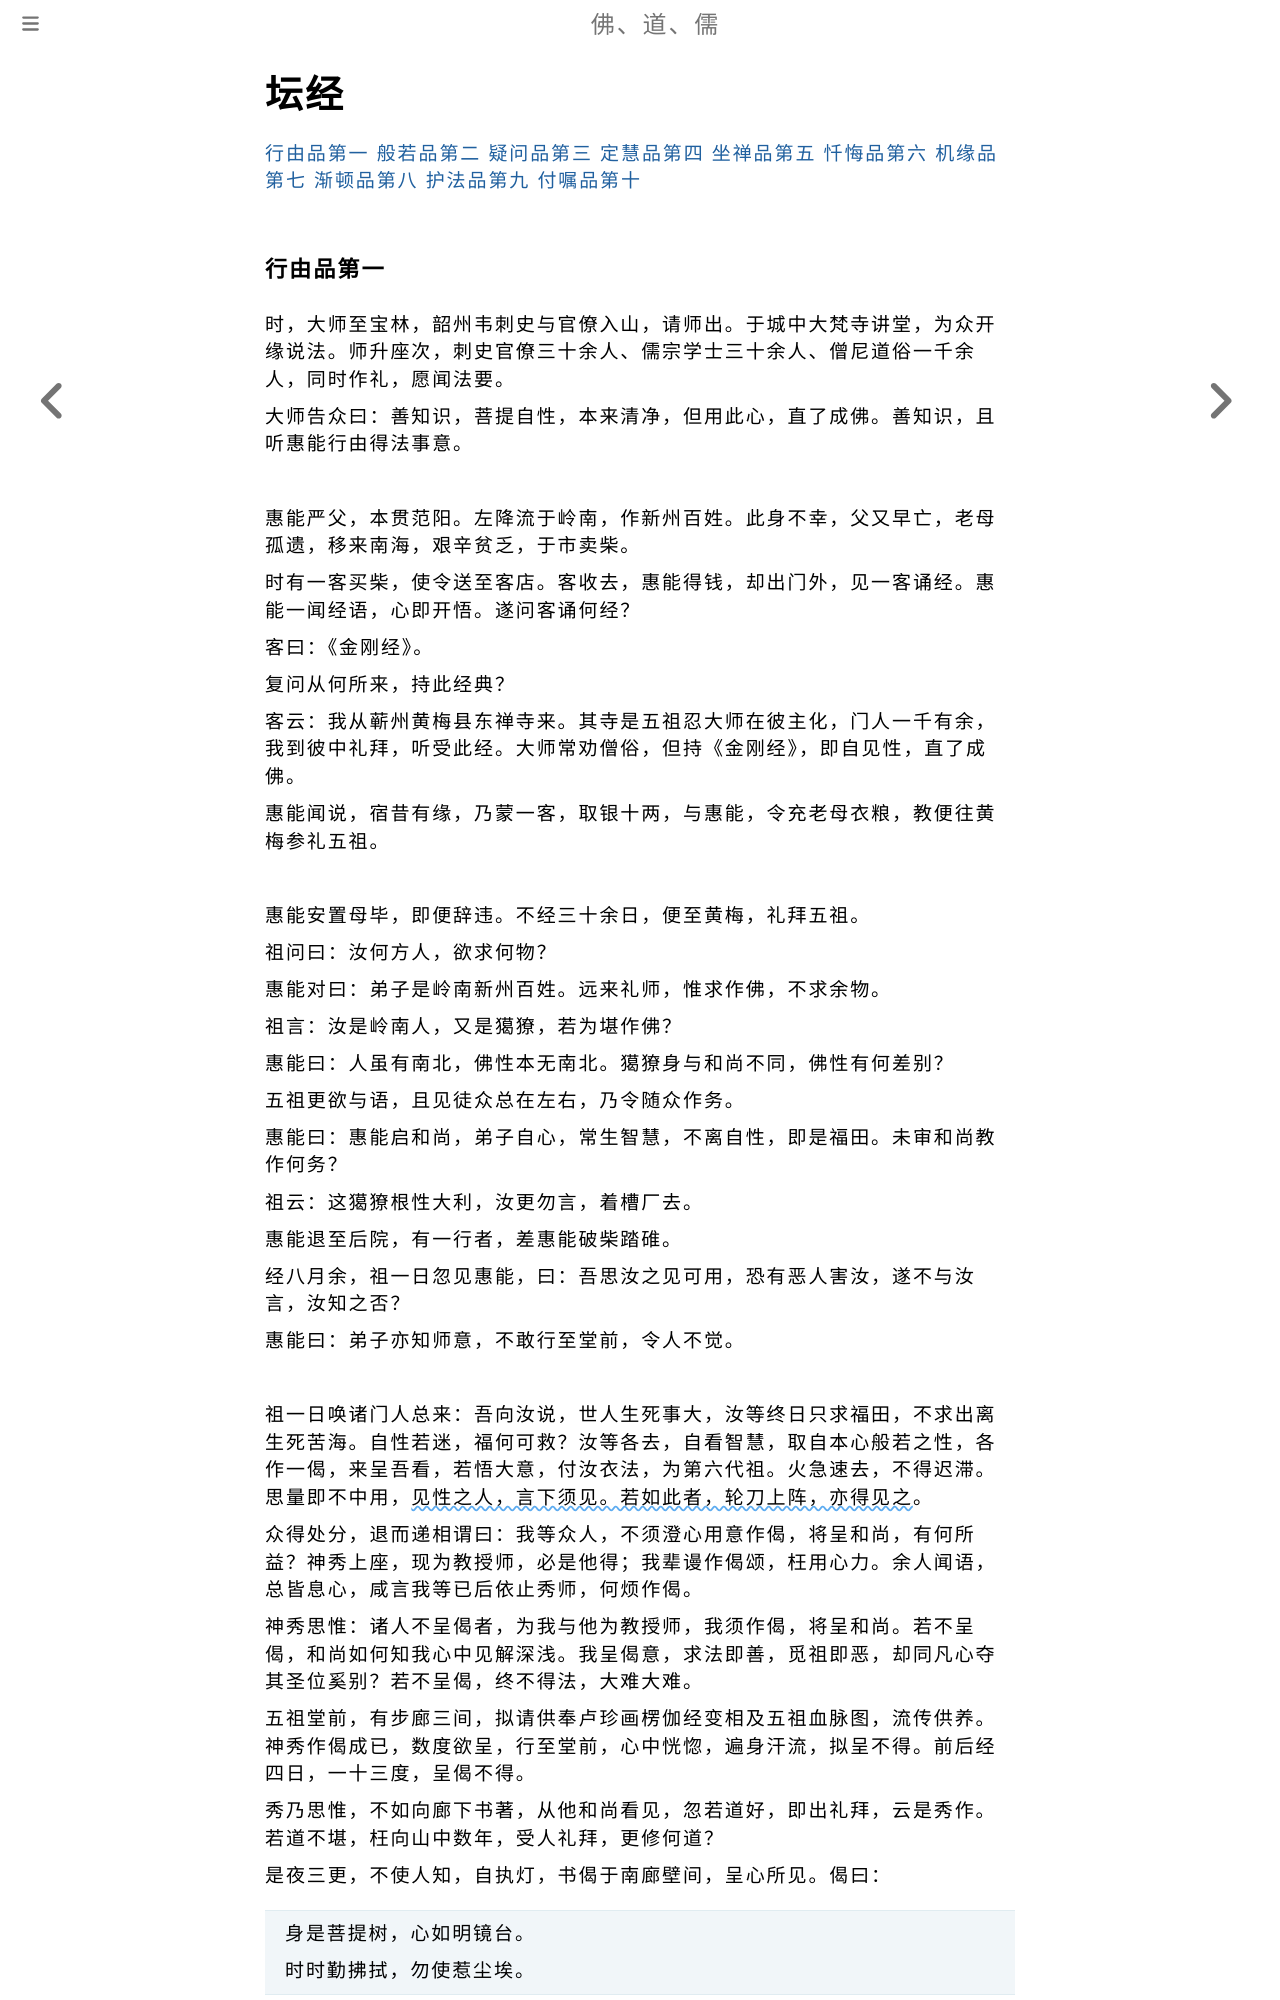

repository: fodaoru/fodaoru.github.io · page: Buddhism/TanJing.html · generator: mdbook

# 坛经

[行由品第一](#行由品第一) [般若品第二](#般若品第二) [疑问品第三](#疑问品第三) [定慧品第四](#定慧品第四) [坐禅品第五](#坐禅品第五) [忏悔品第六](#忏悔品第六) [机缘品第七](#机缘品第七) [渐顿品第八](#渐顿品第八) [护法品第九](#护法品第九) [付嘱品第十](#付嘱品第十)

### 行由品第一

时，大师至宝林，韶州韦刺史与官僚入山，请师出。于城中大梵寺讲堂，为众开缘说法。师升座次，刺史官僚三十余人、儒宗学士三十余人、僧尼道俗一千余人，同时作礼，愿闻法要。

大师告众曰：善知识，菩提自性，本来清净，但用此心，直了成佛。善知识，且听惠能行由得法事意。

    

惠能严父，本贯范阳。左降流于岭南，作新州百姓。此身不幸，父又早亡，老母孤遗，移来南海，艰辛贫乏，于市卖柴。

时有一客买柴，使令送至客店。客收去，惠能得钱，却出门外，见一客诵经。惠能一闻经语，心即开悟。遂问客诵何经？

客曰：《金刚经》。

复问从何所来，持此经典？

客云：我从蕲州黄梅县东禅寺来。其寺是五祖忍大师在彼主化，门人一千有余，我到彼中礼拜，听受此经。大师常劝僧俗，但持《金刚经》，即自见性，直了成佛。

惠能闻说，宿昔有缘，乃蒙一客，取银十两，与惠能，令充老母衣粮，教便往黄梅参礼五祖。

    

惠能安置母毕，即便辞违。不经三十余日，便至黄梅，礼拜五祖。

祖问曰：汝何方人，欲求何物？

惠能对曰：弟子是岭南新州百姓。远来礼师，惟求作佛，不求余物。

祖言：汝是岭南人，又是獦獠，若为堪作佛？

惠能曰：人虽有南北，佛性本无南北。獦獠身与和尚不同，佛性有何差别？

五祖更欲与语，且见徒众总在左右，乃令随众作务。

惠能曰：惠能启和尚，弟子自心，常生智慧，不离自性，即是福田。未审和尚教作何务？

祖云：这獦獠根性大利，汝更勿言，着槽厂去。

惠能退至后院，有一行者，差惠能破柴踏碓。

经八月余，祖一日忽见惠能，曰：吾思汝之见可用，恐有恶人害汝，遂不与汝言，汝知之否？

惠能曰：弟子亦知师意，不敢行至堂前，令人不觉。

    

祖一日唤诸门人总来：吾向汝说，世人生死事大，汝等终日只求福田，不求出离生死苦海。自性若迷，福何可救？汝等各去，自看智慧，取自本心般若之性，各作一偈，来呈吾看，若悟大意，付汝衣法，为第六代祖。火急速去，不得迟滞。思量即不中用，<u>见性之人，言下须见。若如此者，轮刀上阵，亦得见之</u>。

众得处分，退而递相谓曰：我等众人，不须澄心用意作偈，将呈和尚，有何所益？神秀上座，现为教授师，必是他得；我辈谩作偈颂，枉用心力。余人闻语，总皆息心，咸言我等已后依止秀师，何烦作偈。

神秀思惟：诸人不呈偈者，为我与他为教授师，我须作偈，将呈和尚。若不呈偈，和尚如何知我心中见解深浅。我呈偈意，求法即善，觅祖即恶，却同凡心夺其圣位奚别？若不呈偈，终不得法，大难大难。

五祖堂前，有步廊三间，拟请供奉卢珍画楞伽经变相及五祖血脉图，流传供养。神秀作偈成已，数度欲呈，行至堂前，心中恍惚，遍身汗流，拟呈不得。前后经四日，一十三度，呈偈不得。

秀乃思惟，不如向廊下书著，从他和尚看见，忽若道好，即出礼拜，云是秀作。若道不堪，枉向山中数年，受人礼拜，更修何道？
